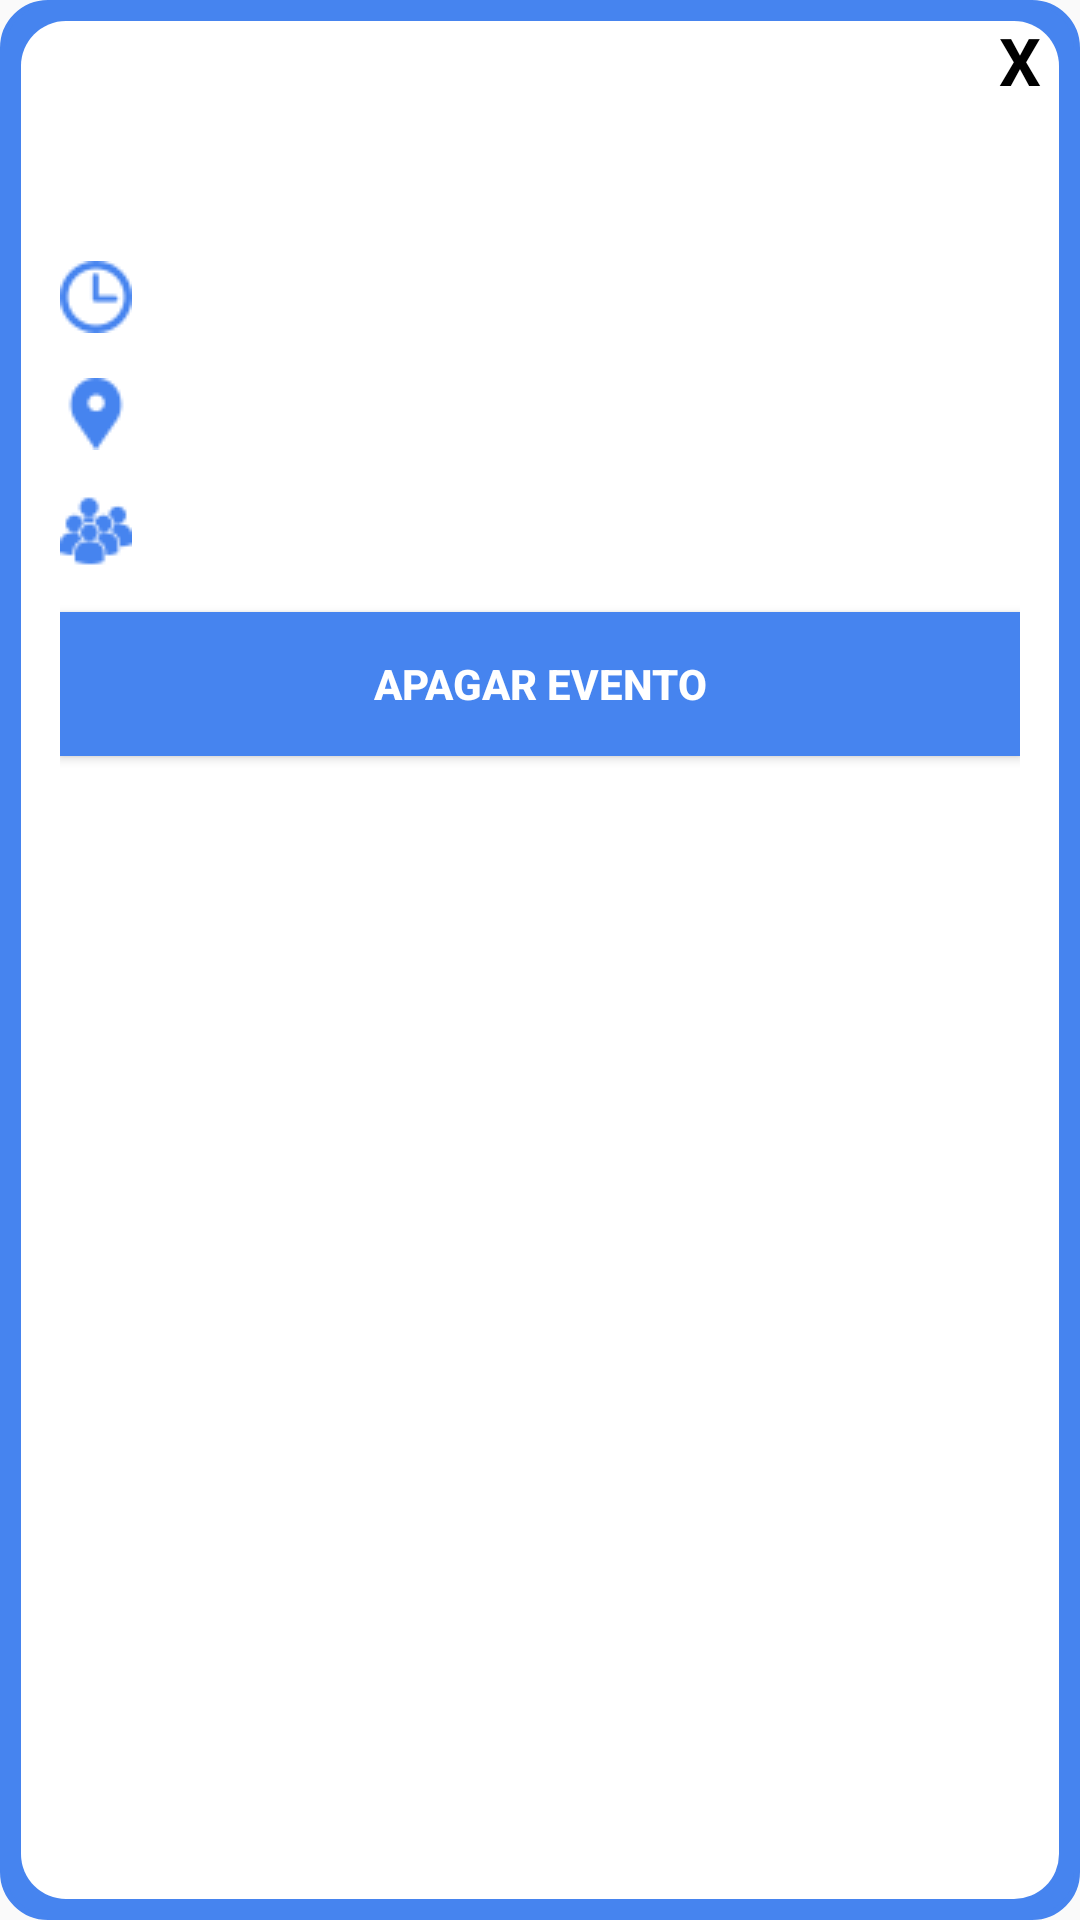

Write the Android layout XML for this screen, with the resource values it uses.
<!-- AndroidManifest.xml: application theme AppTheme -->
<!-- res/layout/popup_show_evento_delete.xml -->
<?xml version="1.0" encoding="utf-8"?>
<LinearLayout xmlns:android="http://schemas.android.com/apk/res/android"
    android:orientation="vertical"
    android:layout_width="350dp"
    android:layout_height="wrap_content"
    android:background="@drawable/customborder"
    android:padding="5dp"
    android:layout_gravity="center">

    <TextView
        android:id="@+id/txtclose"
        android:layout_width="30dp"
        android:layout_height="30dp"
        android:textColor="#000"
        android:text="X"
        android:textSize="22sp"
        android:textStyle="bold"
        android:layout_gravity="end"
        android:gravity="center" />

    <LinearLayout
        android:layout_width="match_parent"
        android:layout_height="wrap_content"
        android:layout_marginLeft="15dp"
        android:layout_marginRight="15dp"
        android:orientation="vertical">

        <TextView
            android:id="@+id/titulo"
            android:layout_width="wrap_content"
            android:layout_height="wrap_content"
            android:layout_gravity="center_horizontal"
            android:text=""
            android:textAlignment="center"
            android:textColor="#000"
            android:textSize="20sp"
            android:textStyle="bold" />

        <Space
            android:layout_width="match_parent"
            android:layout_height="20dp" />

        <TextView
            android:id="@+id/horas"
            android:drawableLeft="@drawable/clock"
            android:drawablePadding="10dp"
            android:layout_gravity="left"
            android:layout_width="match_parent"
            android:layout_height="wrap_content"
            android:layout_marginTop="5dp"
            android:text=""
            />

        <Space
            android:layout_width="match_parent"
            android:layout_height="10dp" />


        <TextView
            android:id="@+id/local"
            android:layout_width="match_parent"
            android:layout_height="wrap_content"
            android:drawablePadding="10dp"
            android:layout_gravity="left"
            android:layout_marginTop="5dp"
            android:text=""
            android:drawableLeft="@drawable/locationblue"
            />

        <Space
            android:layout_width="match_parent"
            android:layout_height="10dp" />

        <TextView
            android:id="@+id/numpessoas"
            android:drawableLeft="@drawable/pessoas"
            android:layout_width="match_parent"
            android:drawablePadding="10dp"
            android:layout_gravity="left"
            android:layout_height="wrap_content"
            android:layout_marginTop="5dp"
            android:text=""
            />


        <Space
            android:layout_width="match_parent"
            android:layout_height="15dp" />
        <Button
            android:id="@+id/apagar"
            android:background="@drawable/square_toggle_button"
            android:textColor="#FFFFFF"
            android:textStyle="bold"
            android:layout_width="match_parent"
            android:layout_height="wrap_content"
            android:text="Apagar evento" />

        <Space
            android:layout_width="match_parent"
            android:layout_height="15dp" />


    </LinearLayout>



</LinearLayout>
<!-- resources referenced by this layout -->
<resources>
  <!-- drawable clock: png bitmap (drawable, 910 bytes) -->
  <!-- drawable customborder (drawable) -->
  <?xml version="1.0" encoding="utf-8"?>
  <layer-list xmlns:android="http://schemas.android.com/apk/res/android">
      <item>
          <shape android:shape="rectangle">
              <solid android:color="@color/themecolor" />
              <corners android:radius="15dp"/>
              <padding android:left="2dp" android:right="2dp" android:top="2dp" android:bottom="2dp"/>
              <stroke android:width="2dp" android:color="@color/themecolor"/>
  
          </shape>
      </item>
      <item android:left="5dp" android:right="5dp"  android:bottom="5dp" android:top="5dp" >
          <shape android:shape="rectangle">
              <corners android:radius="15dp"/>
              <solid android:color="#ffffff" />
          </shape>
      </item>
  </layer-list>
  <!-- drawable locationblue: png bitmap (drawable, 862 bytes) -->
  <!-- drawable pessoas: png bitmap (drawable, 1157 bytes) -->
  <!-- drawable square_toggle_button (drawable) -->
  <?xml version="1.0" encoding="utf-8"?>
  <selector xmlns:android="http://schemas.android.com/apk/res/android">
      <item>
          <shape android:shape="rectangle">
              <solid android:color="@color/themecolor"/>
              <stroke android:color="@color/themecolor" android:width="2dp" />
              
              <corners android:radius="0dp" />
          </shape>
      </item>
  </selector>
  <style name="AppTheme" parent="Theme.AppCompat.Light.DarkActionBar">
          
          <item name="colorPrimary">@color/colorPrimaryDark</item>
          <item name="colorPrimaryDark">@color/colorPrimaryDark</item>
          <item name="colorAccent">@color/colorAccent</item>
  
      </style>
  <color name="themecolor">#4684ef</color>
  <color name="colorPrimaryDark">#007aff</color>
  <color name="colorAccent">#007aff</color>
</resources>
